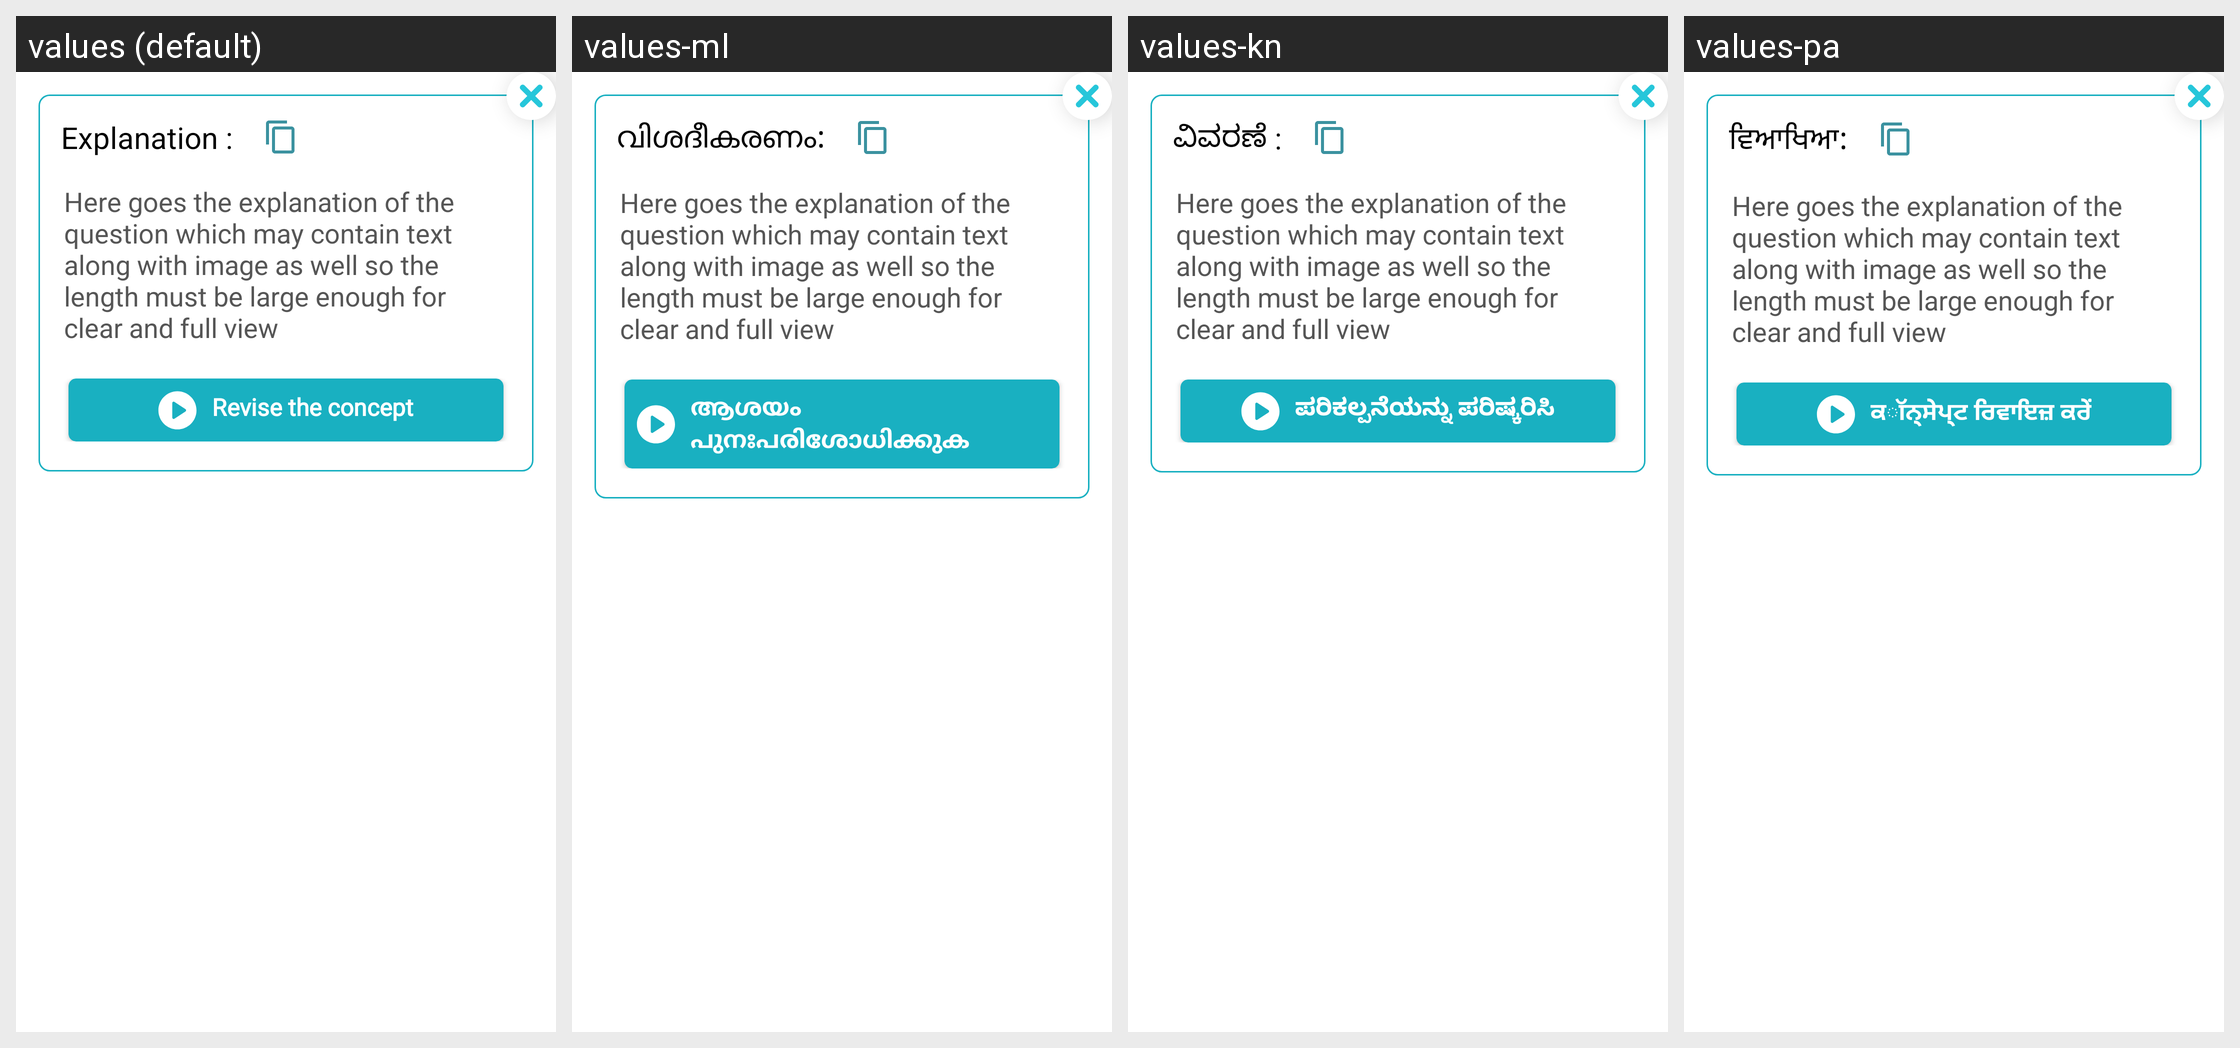

This grid shows one Android layout under several languages. Give, for every string resource on the screen, its name, the default text and each shown locale's text.
Android screen res/layout/custom_dialogu_explanation.xml rendered under 4 locales, left to right: values (default), values-ml, values-kn, values-pa. Device: Nexus 5 (rendered at 1080×1920; each locale shown at half size, 540×960, under a caption strip naming it); theme ArivihanTheme.
Other locales in the repository, not shown: values-bn, values-gu, values-hi, values-mr, values-ta, values-te.
Strings drawn on this screen, with the default value and each locale's value (text and hints the layout hard-codes, and strings that could not be matched under every locale, appear in the picture but are not listed):

explanation_q
  values: Explanation :
  values-ml: വിശദീകരണം:
  values-kn: ವಿವರಣೆ :
  values-pa: ਵਿਆਖਿਆ:

revise_the_concept
  values: Revise the concept
  values-ml: ആശയം പുനഃപരിശോധിക്കുക
  values-kn: ಪರಿಕಲ್ಪನೆಯನ್ನು ಪರಿಷ್ಕರಿಸಿ
  values-pa: ਕॉਨ੍ਸੇਪ੍ਟ ਰਿਵਾਇਜ਼ ਕਰੇਂ
